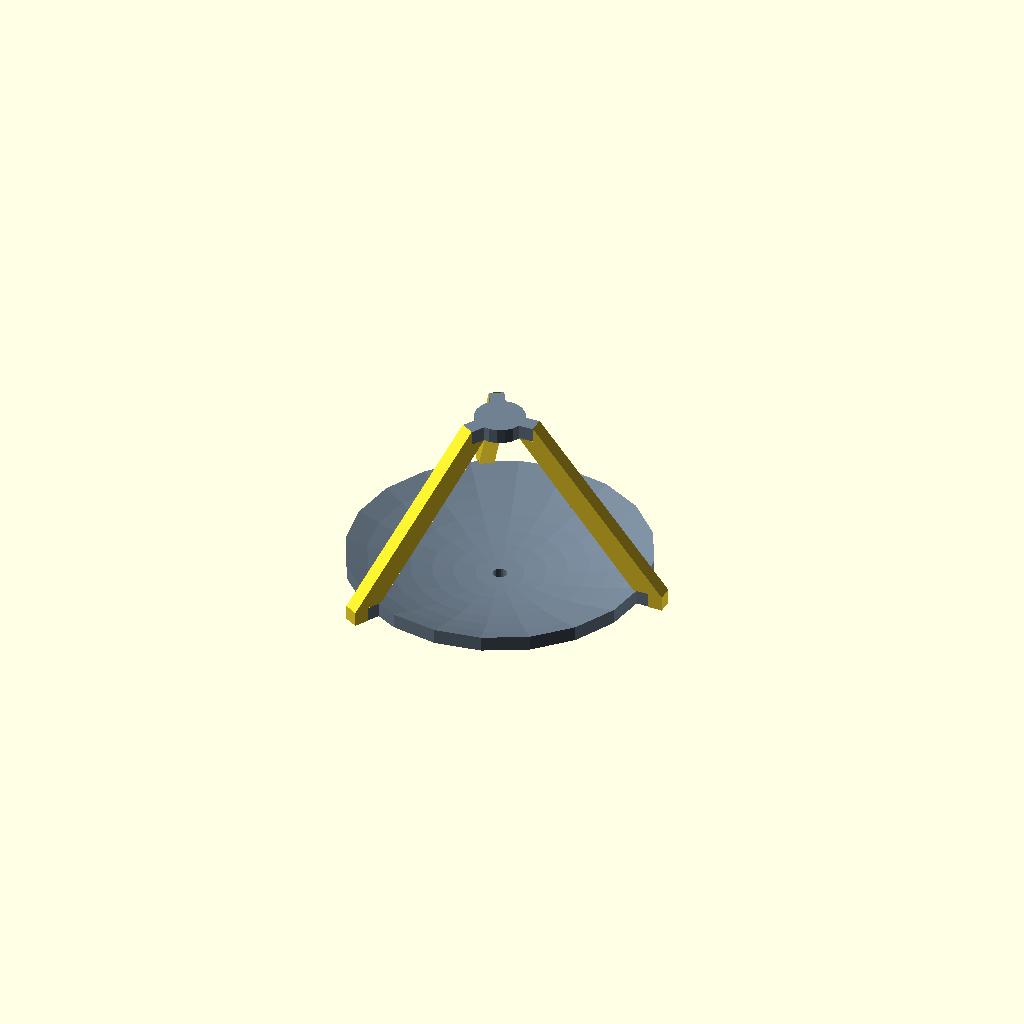
Cell 1 — every parameter at its default value.
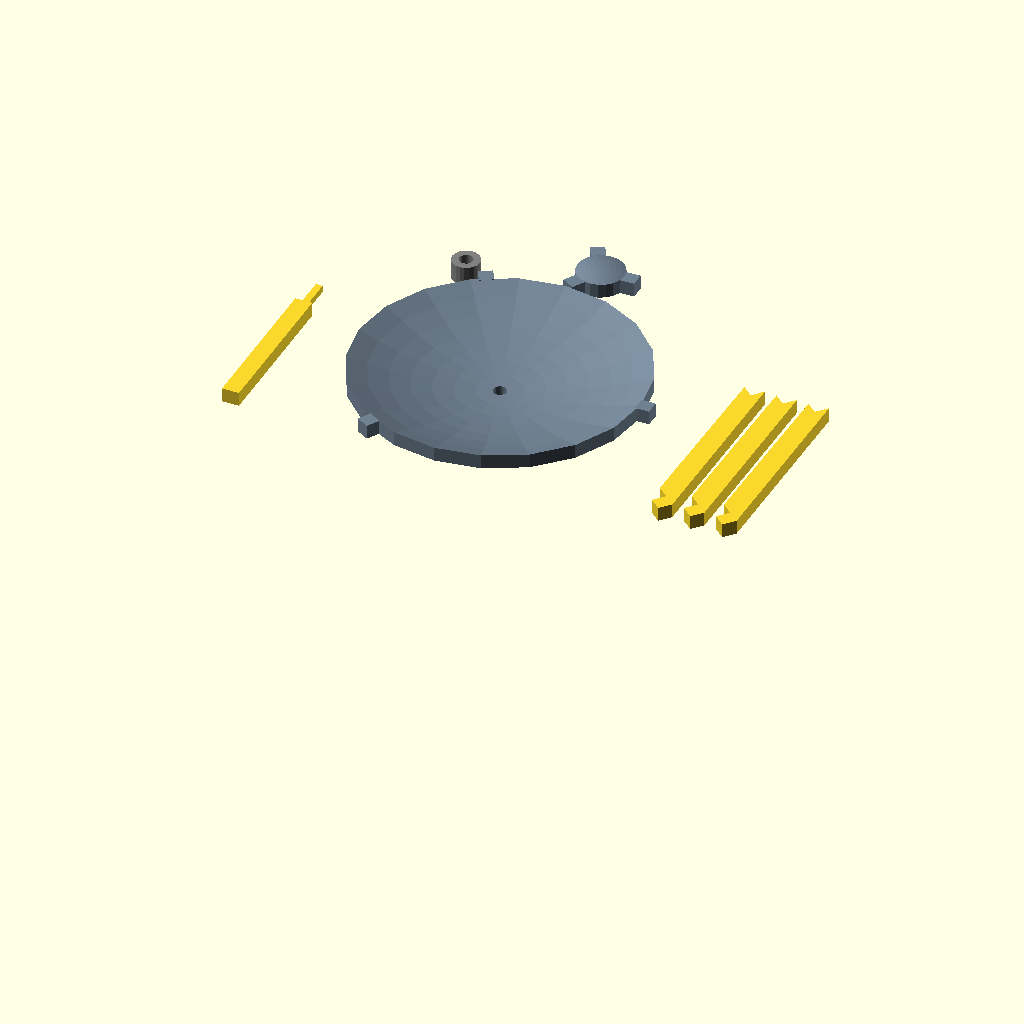
Cell 2: the same model with display_type = 3.
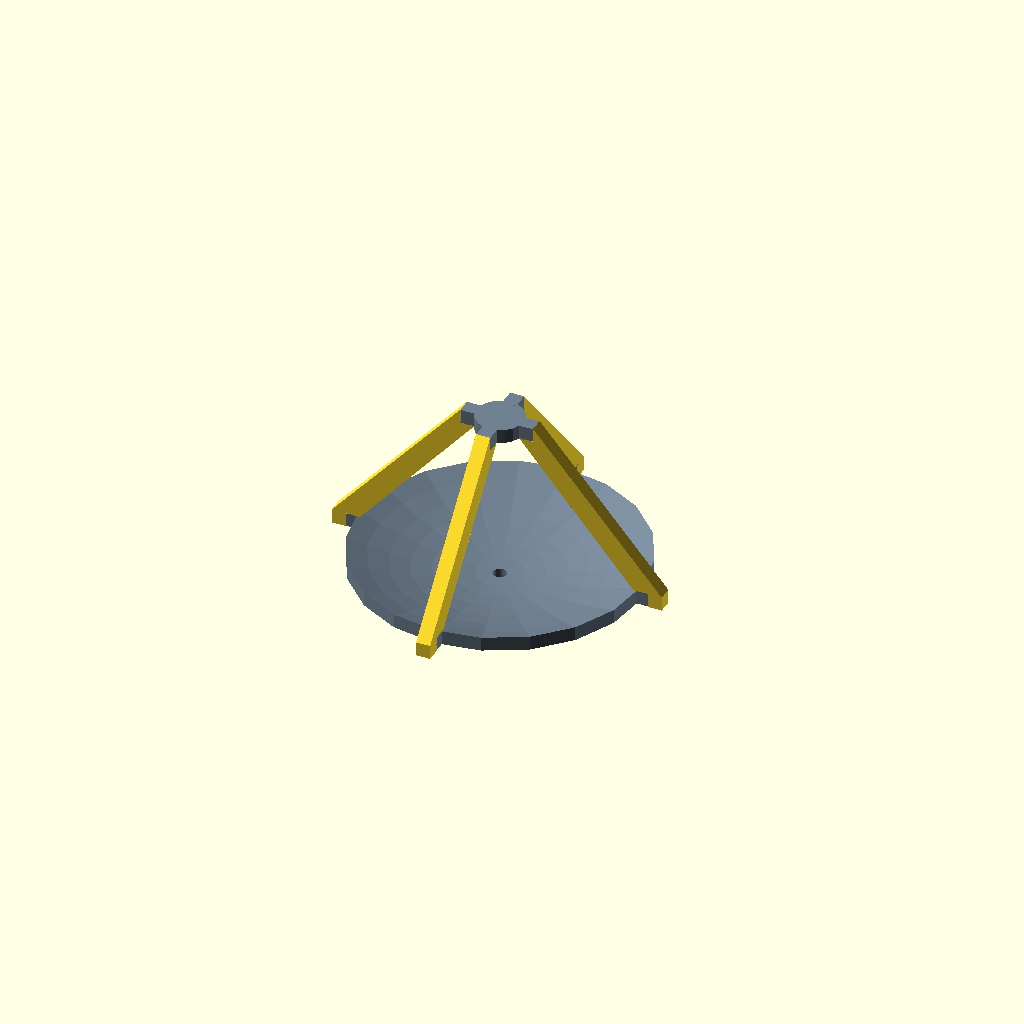
Cell 3: number_of_struts = 4 (everything else at default).
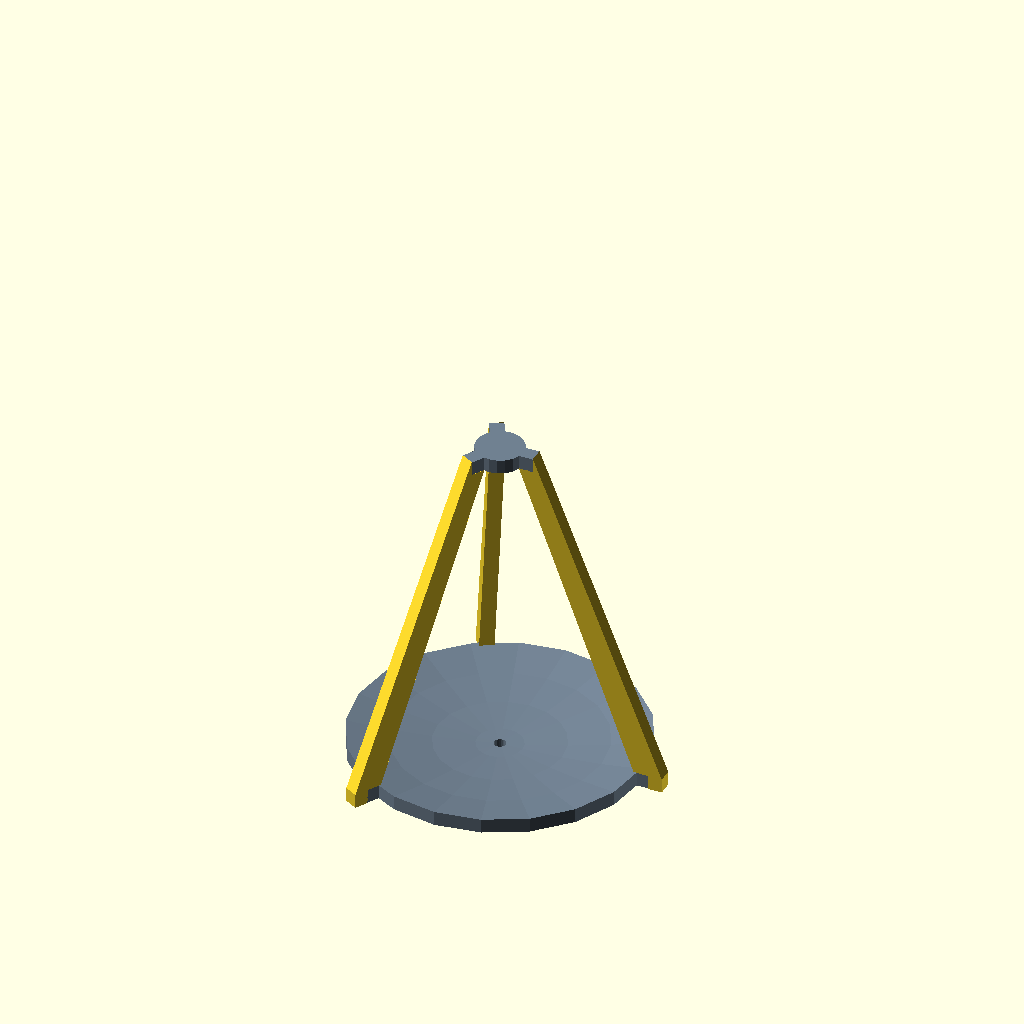
Cell 4: focal_main = 40 (everything else at default).
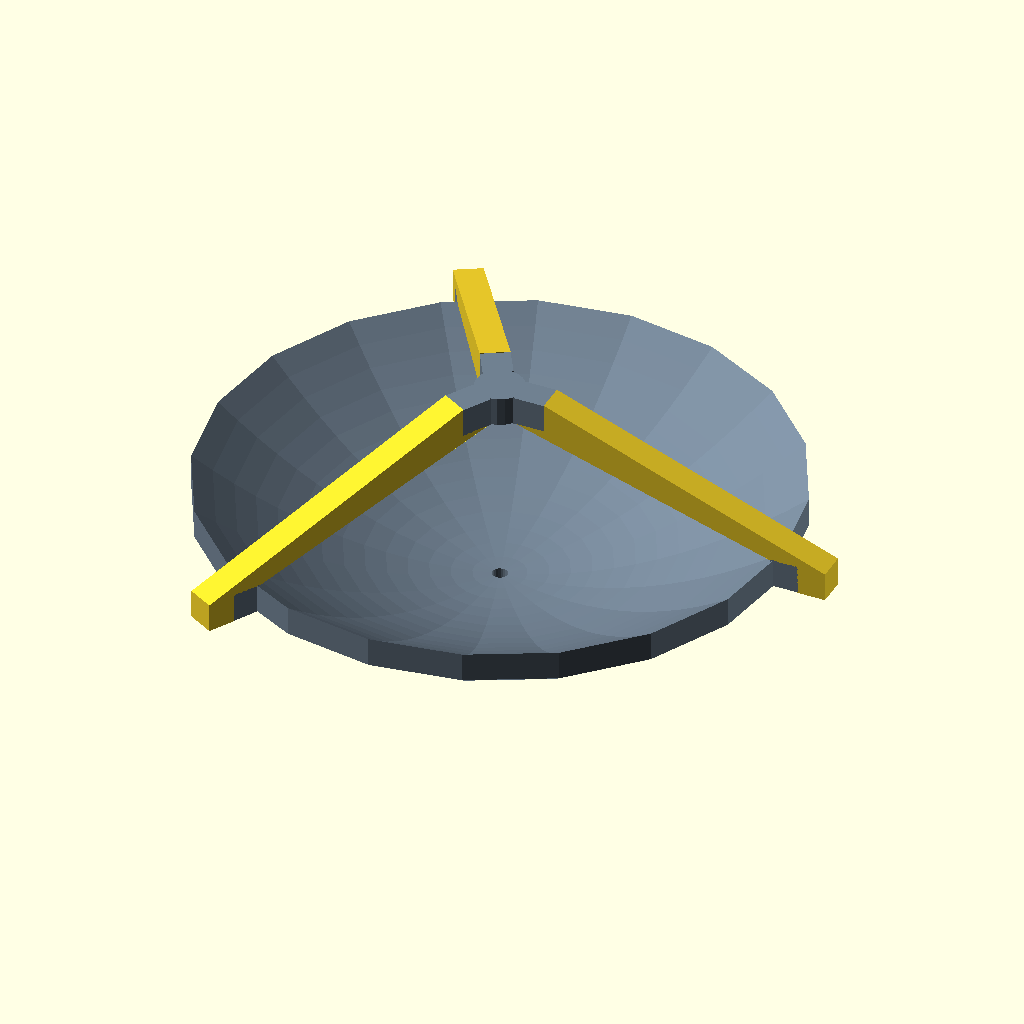
Cell 5: the same model with diameter_main = 60.
One fixed orthographic camera (rotation 55°, 0°, 25°; colour scheme Cornfield) for every cell.
Source of the model, inputs/thingiverse/files/thing-1935824/files/Cassegrain-Dish.scad:
//Cassegrain Dish
//Ari M Diacou
//December 2016

/***************Source***************\
Peter Hannan, "Microwave antennas derived from the cassegrain telescope," in IRE Transactions on Antennas and Propagation, vol. 9, no. 2, pp. 140-153, March 1961.

URL: http://ieeexplore.ieee.org/stamp/stamp.jsp?tp=&arnumber=1144976&isnumber=25737 

http://ieeexplore.ieee.org/document/1144976/
https://sci-hub.cc/10.1109/TAP.1961.1144976
DOI: 10.1109/TAP.1961.1144976 
\************************************/
/*///////////////////////// Instructions //////////////////////////////
This thing creates a customizable Cassegrain Reflector dish. It was created using the equations from the paper by Peter Hannan, "Microwave antennas derived from the cassegrain telescope," in IRE Transactions on Antennas and Propagation, vol. 9, no. 2, pp. 140-153, March 1961.

If you are using customizer, playing with values, use the "mockup" mode. If you want to print it straight (which you should only use if you are using a resin printer or Shapeways or another fused dust printer), then use "solid". "For printing" should be used on a FFF printer (most of you). If using an FFF printer, the pieces are arranged so that they can be printed best on a flat bed. Feel free to rearrange the pieces on your slicer. The STLs provided will work if scaled all by the same amount, but the physics will not work out if you have different scaling for x,y,z.

If printing on an FFF printer, use supports for the dish. Infill doesnt matter as long as there are no holes in your pieces. Once all the pieces are printed, the waveguide gets glueed (I recommend a clear superglue, like cyanoacrylate) to the back of the main reflector. The struts get glued to the main reflector and the secondary reflector. The bulge on the scondary reflector is supposed to point towards the concave part of the main reflector. The spike looking thing is a ruler. You stick the thin end in the hole of the main reflector, and the secondary reflector sits on top of the ruler, so that you know how far apart they are supposed to be. The thin part of the ruler measuers the distance between the reflecting face of the main reflector, and where the focus/sensor/microphone/speaker/lightbulb is supposed to be. Check "mockup" mode if you are unsure how the pieces are supposed to be arranged. The ruler is not to be glued to any pieces. Remove the ruler (I guess by cutting it in half) once you have assembled the struts and secondary reflector.

Theory
Cassegrain reflectors are used in radio telescopes, and are based off of the optical Cassegrain Telescopes. While Cassegrain reflectors will work theoretically with any wave, the physics assumptions that they are designed with assume that the distance between the main and secondary reflectors is more than 3 wavelengths. This can present problems if you are using this for Radio or Sound waves. But, if you know enough physics to want to use a cassegrain reflector as a tool, you can figure out how to calculate the wavelength of the signal you are using (Hint: λ=v/f).

Suggestions for use as a tool:
    ►Stick the waveguide in you ear, see what you can hear.
    ►Glue aluminum foil to the main and secondary reflectors, and use it as a flashlight by putting an LED in the waveguide.
    ►Glue aluminum foil to the main and secondary reflectors, stick a coil of wire in the waveguide, and use it as a radio receiver.
    ►Glue aluminum foil to the main and secondary reflectors, stick an IR photodiode in the waveguide, and use it in photo-communications projects. Bonus points if you mod one of your home entertainment systems to use this!    */

//////////////////////////// Parameters ///////////////////////////////
//is the focal lenth of the main reflector.
focal_main=20;
//is the diameter of the main refector.
diameter_main=30;
//is the distance below the bottom of the reflector that you want the electronics to be (the collector point, or the real focus of the whole system).
x_e=2;
//is the diameter of the secondary reflector.
diameter_secondary=5;
//How do you want your parts arranged?
display_type=2;//[1:Mockup,2:Solid,3:For Printing]
//that support the secondary reflector from the main reflector
number_of_struts=3;//[0,1,2,3,4]
//is the number of segments make up a circle. Higher is smoother, but with larger file size, and longer rendering time. Customizer will fail silently if there are too many facets.
$fn=20;
/*[Hidden]*/
//////////////////////// Derived Parameters ///////////////////////////
//Suggested filename
echo(str("Suggested filename: Cassegrain Dish ",type_string,"-Fm=",focal_main,"Dm=",diameter_main,"Xe=",x_e,"Ds=",diameter_secondary,"Ns=",number_of_struts));
type_string=(display_type==1)?"mockup":((display_type==2)?"solid":"printable");
//epsilon, a small value used to ensure mainfold-ness
ep=0+0.05;
//The thickness of the main reflector, and the added thickness of the secondary reflector
thickness=0.05*diameter_main;
//The angle that the edges of the mirrors make with the virtual focus (
focal_collector=focal_main+x_e+thickness;
phi_v=2*atan(diameter_main/focal_main/4); //Hannan, Eq. 1
//The angle between the boresight axis (z), the real focal point (C, which is x_e behind the main reflector), and the edge of the secondary reflector
phi_r=atan(1/(2*(focal_collector)/diameter_secondary-1/tan(phi_v))); //Hannan, Eq. 2
//The eccentricty of a hyperbola (http://mathworld.wolfram.com/Hyperbola.html, Eq. 9)
e=sin((phi_v+phi_r)/2)/sin((phi_v-phi_r)/2); //Hannan, Eq. 5.e
//In the canonical form of a hyperbola (x/a)^2-(y/b)^2=1, these are the cononical denominators (http://mathworld.wolfram.com/Hyperbola.html, Eq. 7)
a=(focal_collector)/e/2; //Hannan, Eq. 5.a
b=a*sqrt(e*e-1); //Hannan, Eq. 5.b
l_v=(focal_collector)*(1-1/e)/2; //Hannan, Eq. 3
//The highest point on the edge of the secondary dish
x_s_max=x_secondary(diameter_secondary/2);
//The highest point on the edge of the main dish
x_m_max=x_main(diameter_main/2);
//The number of radial steps that make the curve of the main dish,smaller steps means more facets
step_main=focal_main*tan(360/$fn/3);
//The number of radial steps that make the curve of the main dish,smaller steps means more facets
step_secondary=l_v*tan(360/$fn/2);
//echo(str("$fn=",$fn,", phi_v=",phi_v," step_main=",step_main));
//echo(str("$fn=",$fn,", phi_v=",phi_v," step_secondary=",step_secondary));
//The diameter of the hole in the main reflector
hole_diameter=1+1.03*(focal_collector-focal_main)*diameter_secondary/(focal_collector-l_v)/2;
ms_dimensions=[hole_diameter*1.25,min(2,thickness),focal_main-l_v-x_main(hole_diameter*1.25/2)];
mc_dimensions=[hole_diameter/2,min(2,thickness,hole_diameter/2),thickness+x_e+ep];
strut_thickness=thickness;
////////////////////////////// Main() /////////////////////////////////
if(display_type==1){
    color("slategrey") translate([0,0,-focal_main-thickness-ep]) main_mirror();
    color("slategrey") translate([0,0,-l_v+ep]) secondary_mirror();
    #translate([0,0,-l_v]) 
        ruler();
    color("grey") translate([0,0,-focal_main-x_e-thickness-2*ep]) waveguide();
    for(j=[0:number_of_struts-1])
        rotate([90,0,j*360/number_of_struts])
            strut();
    }
else if(display_type==2){
    color("slategrey") 
        translate([0,0,-focal_main-thickness+1*ep])
            main_mirror();
    color("slategrey") 
        translate([0,0,-l_v-1*ep]) 
            secondary_mirror();
    color("grey") 
        translate([0,0,-focal_main-x_e-thickness+2*ep]) 
            waveguide();
    for(j=[0:number_of_struts-1])
        rotate([90,0,j*360/number_of_struts])
            translate([-ep-0.02*diameter_secondary,0,0])
                strut();
    }    
else{
    color("slategrey") 
        translate([0,0,0])
            main_mirror();
    color("slategrey") 
        translate([0,.5*diameter_main+2*strut_thickness+diameter_secondary,thickness]) 
            mirror([0,0,1]) secondary_mirror();
    color("grey") 
        translate(diameter_main*[-.4,.6,0]) 
            waveguide();
    for(j=[0:number_of_struts-1])
        translate([.6*diameter_main+strut_thickness,(2*j+0)*strut_thickness+.7*(focal_main+l_v),0])
            rotate([0,0,-phi_v])
                translate([(3*j+1)*strut_thickness,0,0])
                    strut();
    translate([-.8*diameter_main,-.5*focal_main,0])
        rotate([90,0,0]) 
            ruler();
    }
//////////////////////////// Functions ////////////////////////////////
module strut(){
    A=[diameter_secondary/2,-l_v+x_s_max];
    B=A+[strut_thickness,0];
    C=B+[0,thickness];
    H=[.49*diameter_main,-focal_main+x_m_max];
    D=H+[2*strut_thickness,0];
    E=D+[0,-thickness];
    F=E+[-strut_thickness,0];
    G=(H+D)/2;
    
    strut_points=[A,B,C,D,E,F,G,H]; 
    //echo(struct_points);
    //*for(i=[0:len(struct_points)-1])
    //    translate(struct_points[i])
    //        #text(chr(65+i),size=.6*strut_thickness);
    translate([0,0,-strut_thickness/2])
        linear_extrude(strut_thickness)
            polygon(strut_points);
    }
    
module waveguide(){
    if(x_e>thickness){
        linear_extrude(x_e-0*thickness){
            difference(){
                circle(d=hole_diameter+thickness);
                circle(d=hole_diameter);
                }
            }
        }
    }
module ruler(){
    translate([0,0,-ms_dimensions[2]/2-0*l_v])
        cube(ms_dimensions,center=true);
    translate([0,0,-ms_dimensions[2]-mc_dimensions[2]/2+ep]) 
        cube(mc_dimensions,center=true);
    }
module main_mirror(){
    main_points=concat(
        [for(i=[0:step_main:diameter_main/2])
            [x_main(i),i]
            ]
        ,[[x_m_max,diameter_main/2]]
        ,[for(i=[diameter_main/2:-step_main:0])
            [x_main(i)+thickness,i]
            ]
        ,[[thickness,0]]
        );
    //echo(main_points);
    difference(){
        rotate_extrude()
            rotate(90) 
                polygon(main_points);   
        cylinder(h=thickness*1.1, d=hole_diameter);
        }
    for(i=[0:number_of_struts-1])
        rotate([0,0,i*360/number_of_struts])
            translate([0.49*diameter_main+strut_thickness/2,0,x_m_max+thickness/2])
                cube([strut_thickness,strut_thickness,thickness],center=true);
    }
module secondary_mirror(){
    secondary_points=concat(
        [for(i=[0:step_secondary:diameter_secondary/2])
            [x_secondary(i),i]
            ]
        ,[[x_s_max,diameter_secondary/2],[x_s_max+thickness,diameter_secondary/2],[x_s_max+thickness,0]]
        );
    
    rotate_extrude()
        rotate(90) 
            polygon(secondary_points);
    for(i=[0:number_of_struts-1])
        rotate([0,0,i*360/number_of_struts])
            translate([0.45*diameter_secondary+strut_thickness/2,0,x_s_max+thickness/2])
                cube([0.05*diameter_secondary+strut_thickness,strut_thickness,thickness],center=true);
    }
//height (x) as a function of the radial distance from the center of the main reflector (a parabola). Eq. 4
function x_main(y_main)=y_main*y_main/focal_main/4;
//height (x) as a function of the radial distance from the center of the secondary reflector (a hyperbola). Eq. 5
function x_secondary(y_secondary)=a*(-1+sqrt(1+pow(y_secondary/b,2)));
Customizer parameters (derived from the source; name, type, default, range or options):
focal_main: number, default 20
diameter_main: number, default 30
x_e: number, default 2
diameter_secondary: number, default 5
display_type: number, default 2, options 1, 2, 3
number_of_struts: number, default 3, options 0, 1, 2, 3, 4
